Run: headless pygame with SDL's dummy video driver; simulated clock (each Clock.tick advances the game by its frame time, no real sleeping); random seed 0; keys injected as events and as key.get_pressed() state; no mouse input.
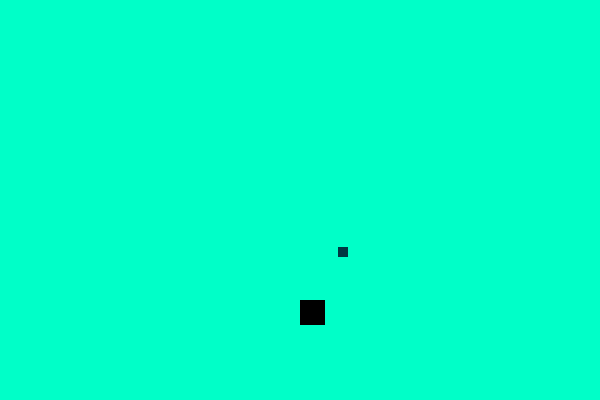
Frame 1 of 4 · flips 1–60 · no input
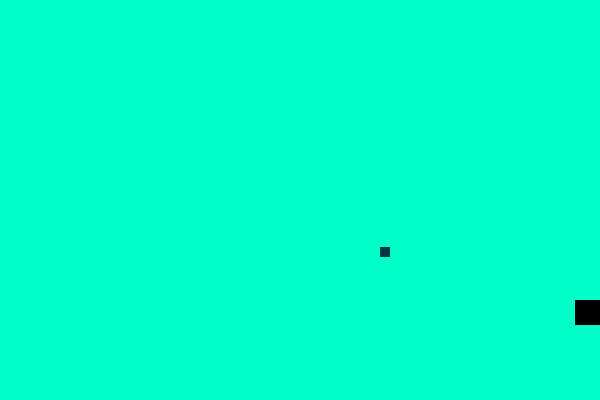
Frame 2 of 4 · flips 61–180 · tapped SPACE, RETURN · held RIGHT (→), D
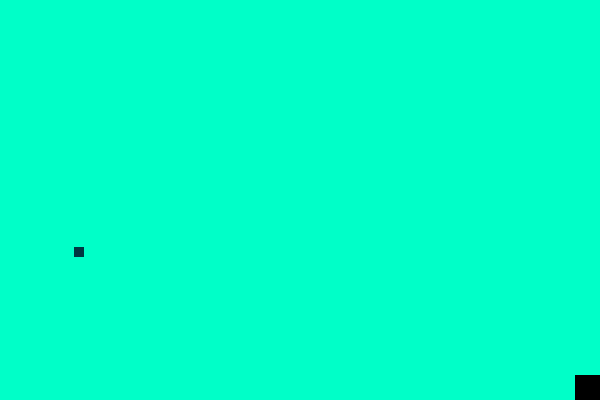
Frame 3 of 4 · flips 181–300 · held DOWN (↓), S
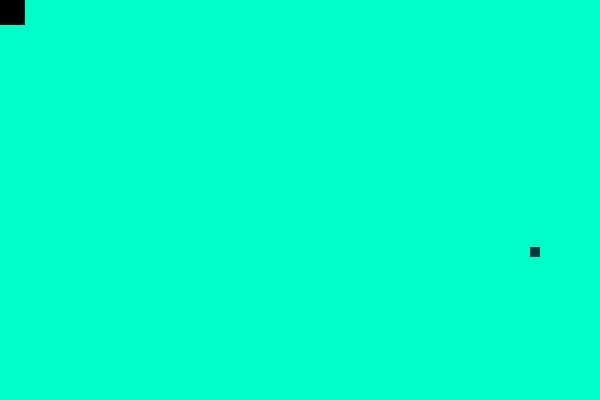
Frame 4 of 4 · flips 301–420 · held LEFT (←), A, UP (↑), W

The pygame program that drew these frames:

import pygame
import random

pygame.init()
width = 600
height = 400
game_surface = pygame.display.set_mode((width, height))
pygame.display.set_caption('HOI')
clock = pygame.time.Clock()
FPS = 60

NOTWHITE = (0,255,200)
BLACK = (0,0,0)
OTHERCOLOR = (0,55,66)

player_x = 300
player_y = 300
player_size = 25
speed = 10

prizeBox_x = random.randint(50,width - 50)
prizeBox_y = random.randint(50,height - 50)
prizeBox_size = 10
prizeBox_speed = random.randint(3,7)

running = True

while running== True:
    clock.tick(FPS)
    #Draw stuff

    game_surface.fill(NOTWHITE)
    pygame.draw.rect(game_surface, BLACK, pygame.Rect(player_x, player_y, player_size, player_size))
    pygame.draw.rect(game_surface, OTHERCOLOR, (prizeBox_x, prizeBox_y, prizeBox_size,prizeBox_size))
    #Inputs

    pressed_keys = pygame.key.get_pressed()
    if pressed_keys[pygame.K_LEFT]:
        player_x -= speed
    if pressed_keys[pygame.K_RIGHT]:
        player_x += speed
    if pressed_keys[pygame.K_UP]:
        player_y -= speed
    if pressed_keys[pygame.K_DOWN]:
        player_y += speed
    if player_x <= 0:
        player_x = 0
    if player_x + player_size >= width:
        player_x = width - player_size
    if player_y <= 0:
        player_y = 0
    if player_y + player_size >= height:
        player_y = height - player_size
    #NonInputs

    prizeBox_x += prizeBox_speed
    if prizeBox_x + prizeBox_size >= width or prizeBox_x <= 0:
        prizeBox_speed *= -1
        prizeBox_x += prizeBox_speed

    pygame.display.flip() #UpdateFrames

    for event in pygame.event.get():
        if event.type == pygame.QUIT:
            running = False
